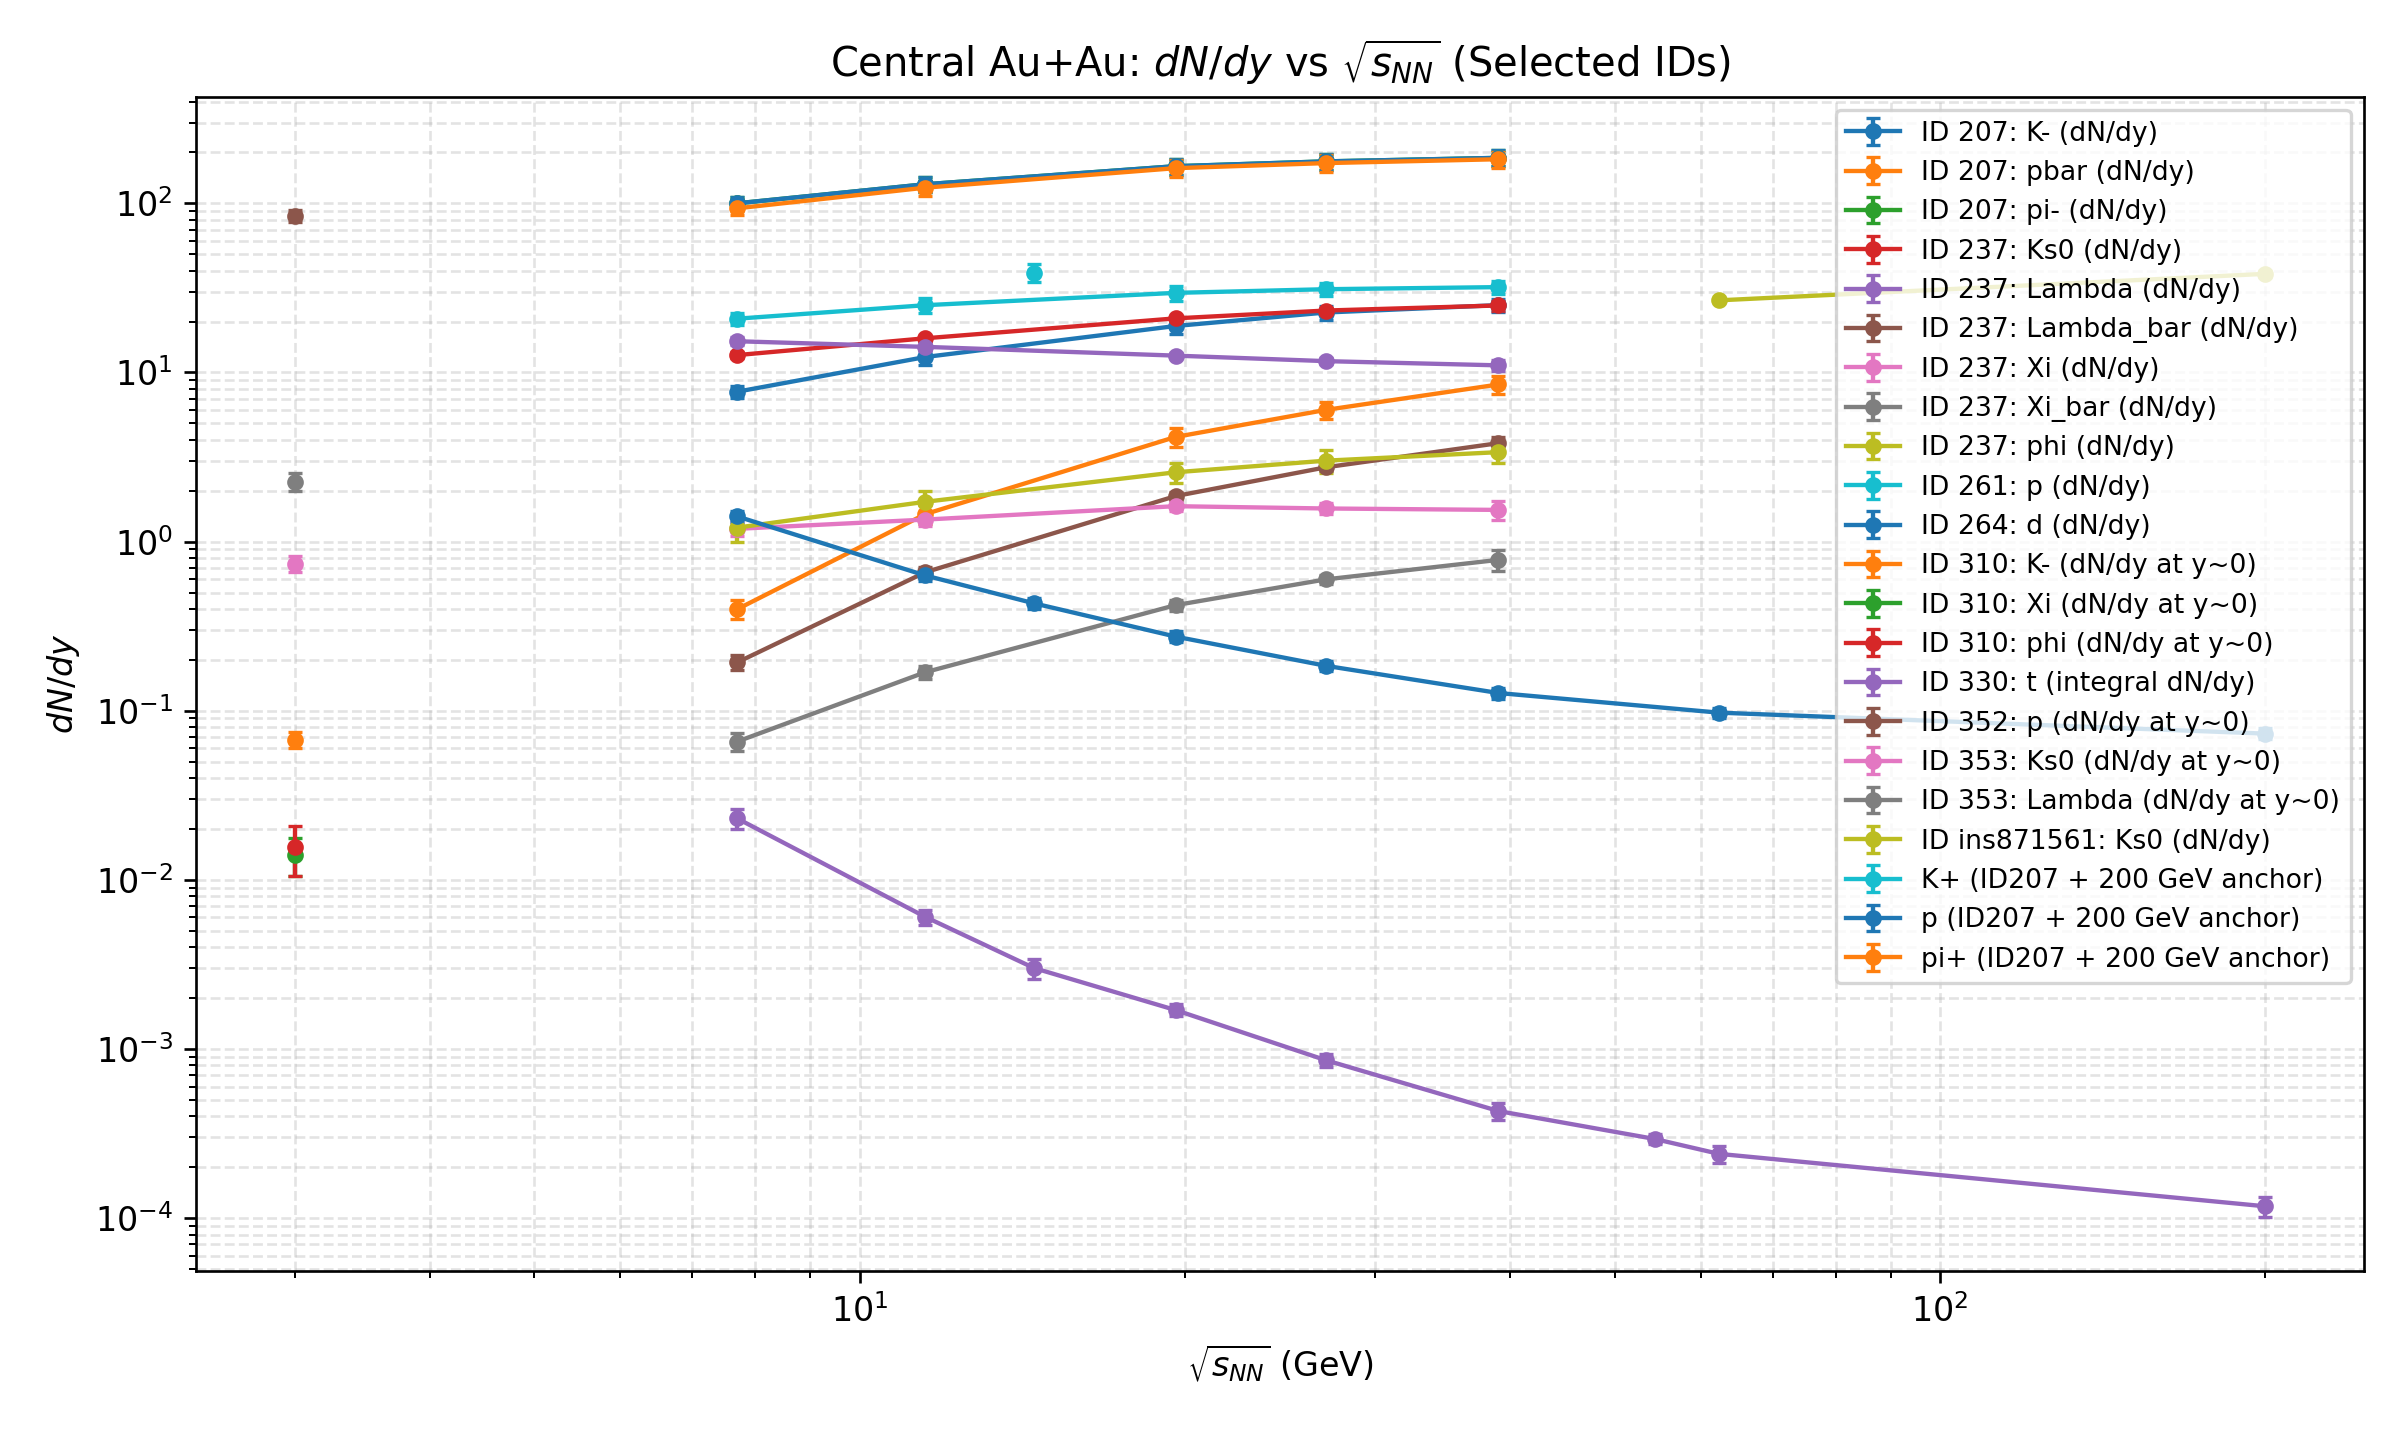

Source data for this figure (header and first rows):
paper_id, particle, observable, energy_GeV, value, stat_err, sys_err, centrality, source, note
310, K-, dN/dy at y~0, 3.0, 0.0673, 0.000524, 0.00717, 0-10%, ins1897327/Figure3(a), point at y=-0.05
353, Ks0, dN/dy at y~0, 3.0, 0.742, 0.007, 0.08, 0-10%, ins2807679/Table2, point at y=-0.05
353, Lambda, dN/dy at y~0, 3.0, 2.258, 0.017, 0.27, 0-10%, ins2807679/Table1, point at y=-0.05
310, Xi, dN/dy at y~0, 3.0, 0.0141, 0.00119, 0.00336, 0-10%, ins1897327/Figure3(c), point at y=-0.1
352, p, dN/dy at y~0, 3.0, 84.23, 0.0065, 6.53, 0-10%, ins2724476/Table V(inclusive proton), rapidity bin [-0.1, 0] centered at y=-0.…
310, phi, dN/dy at y~0, 3.0, 0.0157, 0.0026, 0.00453, 0-10%, ins1897327/Figure3(b), point at y=-0.1
207, K+, dN/dy, 7.7, 20.8, 0.06748, 1.687, max Npart row (most central), ins1510593/dN/dy, 7.7 GeV, derived from dN/dy/(0.5*Npart) using Npa…
207, K-, dN/dy, 7.7, 7.693, 0.03374, 0.6242, max Npart row (most central), ins1510593/dN/dy, 7.7 GeV, derived from dN/dy/(0.5*Npart) using Npa…
237, Ks0, dN/dy, 7.7, 12.67, 0.12, 0.44, max Npart row (most central), ins1738953/K0S dN/dy 7.7 GeV, 
237, Lambda, dN/dy, 7.7, 15.3, 0.11, 0.82, max Npart row (most central), ins1738953/Lambda dN/dy 7.7 GeV, 
237, Lambda_bar, dN/dy, 7.7, 0.193, 0.006, 0.019, max Npart row (most central), ins1738953/AntiLambda dN/dy 7.7 GeV, 
237, Omega, dN/dy, 7.7, 0.0271, 0.0048, 0.0043, max Npart row (most central), ins1738953/Omega- dN/dy 7.7 GeV, 
237, Omega_bar, dN/dy, 7.7, 0.0075, 0.0013, 0.0008, max Npart row (most central), ins1738953/AntiOmega+ dN/dy 7.7 GeV, 
237, Omega_sum, dN/dy, 7.7, 0.0346, 0.004973, 0.004374, max Npart row (most central), ins1738953/Omega + AntiOmega (summed), sum of Omega and anti-Omega
237, Xi, dN/dy, 7.7, 1.19, 0.03, 0.11, max Npart row (most central), ins1738953/Xi- dN/dy 7.7 GeV, 
237, Xi_bar, dN/dy, 7.7, 0.0657, 0.0044, 0.0068, max Npart row (most central), ins1738953/AntiXi+ dN/dy 7.7 GeV, 
264, d, dN/dy, 7.7, 1.41, 0.004073, 0.1097, max Npart row (most central), ins1727273/Table 88 Fig8, derived from dN/dy/(0.5*Npart) using Npa…
207, p, dN/dy, 7.7, 54.96, 0.06748, 6.056, max Npart row (most central), ins1510593/dN/dy, 7.7 GeV, derived from dN/dy/(0.5*Npart) using Npa…
207, pbar, dN/dy, 7.7, 0.3981, 0.01012, 0.05061, max Npart row (most central), ins1510593/dN/dy, 7.7 GeV, derived from dN/dy/(0.5*Npart) using Npa…
237, phi, dN/dy, 7.7, 1.21, 0.06, 0.21, max Npart row (most central), ins1738953/Phi dN/dy 7.7 GeV, 
207, pi+, dN/dy, 7.7, 93.46, 0.1687, 8.435, max Npart row (most central), ins1510593/dN/dy, 7.7 GeV, derived from dN/dy/(0.5*Npart) using Npa…
207, pi-, dN/dy, 7.7, 100, 0.3374, 9.11, max Npart row (most central), ins1510593/dN/dy, 7.7 GeV, derived from dN/dy/(0.5*Npart) using Npa…
330, t, integral dN/dy, 7.7, 0.0231, 0.0005, 0.0031, 0-10%, ins2152917/Figure1 triton integral dN/dy, 
207, K+, dN/dy, 11.5, 24.99, 0.05073, 2.52, max Npart row (most central), ins1510593/dN/dy, 11.5 GeV, derived from dN/dy/(0.5*Npart) using Npa…
207, K-, dN/dy, 11.5, 12.34, 0.03382, 1.234, max Npart row (most central), ins1510593/dN/dy, 11.5 GeV, derived from dN/dy/(0.5*Npart) using Npa…
237, Ks0, dN/dy, 11.5, 15.93, 0.12, 0.58, max Npart row (most central), ins1738953/K0S dN/dy 11.5 GeV, 
237, Lambda, dN/dy, 11.5, 14.17, 0.08, 0.78, max Npart row (most central), ins1738953/Lambda dN/dy 11.5 GeV, 
237, Lambda_bar, dN/dy, 11.5, 0.659, 0.009, 0.047, max Npart row (most central), ins1738953/AntiLambda dN/dy 11.5 GeV, 
237, Omega, dN/dy, 11.5, 0.082, 0.012, 0.011, max Npart row (most central), ins1738953/Omega- dN/dy 11.5 GeV, 
237, Omega_bar, dN/dy, 11.5, 0.0356, 0.0052, 0.005, max Npart row (most central), ins1738953/AntiOmega+ dN/dy 11.5 GeV, 
237, Omega_sum, dN/dy, 11.5, 0.1176, 0.01308, 0.01208, max Npart row (most central), ins1738953/Omega + AntiOmega (summed), sum of Omega and anti-Omega
237, Xi, dN/dy, 11.5, 1.35, 0.02, 0.11, max Npart row (most central), ins1738953/Xi- dN/dy 11.5 GeV, 
237, Xi_bar, dN/dy, 11.5, 0.169, 0.004, 0.014, max Npart row (most central), ins1738953/AntiXi+ dN/dy 11.5 GeV, 
264, d, dN/dy, 11.5, 0.6305, 0.001412, 0.04549, max Npart row (most central), ins1727273/Table 89 Fig8, derived from dN/dy/(0.5*Npart) using Npa…
207, p, dN/dy, 11.5, 44, 0.05073, 5.293, max Npart row (most central), ins1510593/dN/dy, 11.5 GeV, derived from dN/dy/(0.5*Npart) using Npa…
207, pbar, dN/dy, 11.5, 1.454, 0.01691, 0.186, max Npart row (most central), ins1510593/dN/dy, 11.5 GeV, derived from dN/dy/(0.5*Npart) using Npa…
237, phi, dN/dy, 11.5, 1.72, 0.04, 0.26, max Npart row (most central), ins1738953/Phi dN/dy 11.5 GeV, 
207, pi+, dN/dy, 11.5, 123.8, 0.1691, 12.51, max Npart row (most central), ins1510593/dN/dy, 11.5 GeV, derived from dN/dy/(0.5*Npart) using Npa…
207, pi-, dN/dy, 11.5, 129.7, 0.1691, 13.02, max Npart row (most central), ins1510593/dN/dy, 11.5 GeV, derived from dN/dy/(0.5*Npart) using Npa…
330, t, integral dN/dy, 11.5, 0.00604, 0.00013, 0.0006, 0-10%, ins2152917/Figure1 triton integral dN/dy, 
264, d, dN/dy, 14.5, 0.4315, 0.0009414, 0.03138, max Npart row (most central), ins1727273/Table 90 Fig8, derived from dN/dy/(0.5*Npart) using Npa…
261, p, dN/dy, 14.5, 39.0, 0.034, 4.7, max Npart row (most central), ins1748776/dNdy_vs_Npart(p), 
330, t, integral dN/dy, 14.5, 0.00301, 7e-05, 0.0004, 0-10%, ins2152917/Figure1 triton integral dN/dy, 
207, K+, dN/dy, 19.6, 29.56, 0.0338, 2.974, max Npart row (most central), ins1510593/dN/dy, 19.6 GeV, derived from dN/dy/(0.5*Npart) using Npa…
207, K-, dN/dy, 19.6, 18.83, 0.0338, 1.893, max Npart row (most central), ins1510593/dN/dy, 19.6 GeV, derived from dN/dy/(0.5*Npart) using Npa…
237, Ks0, dN/dy, 19.6, 20.89, 0.08, 0.67, max Npart row (most central), ins1738953/K0S dN/dy 19.6 GeV, 
237, Lambda, dN/dy, 19.6, 12.58, 0.04, 0.46, max Npart row (most central), ins1738953/Lambda dN/dy 19.6 GeV, 
237, Lambda_bar, dN/dy, 19.6, 1.858, 0.009, 0.099, max Npart row (most central), ins1738953/AntiLambda dN/dy 19.6 GeV, 
237, Omega, dN/dy, 19.6, 0.155, 0.01, 0.02, max Npart row (most central), ins1738953/Omega- dN/dy 19.6 GeV, 
237, Omega_bar, dN/dy, 19.6, 0.0811, 0.0048, 0.0079, max Npart row (most central), ins1738953/AntiOmega+ dN/dy 19.6 GeV, 
237, Omega_sum, dN/dy, 19.6, 0.2361, 0.01109, 0.0215, max Npart row (most central), ins1738953/Omega + AntiOmega (summed), sum of Omega and anti-Omega
237, Xi, dN/dy, 19.6, 1.62, 0.02, 0.1, max Npart row (most central), ins1738953/Xi- dN/dy 19.6 GeV, 
237, Xi_bar, dN/dy, 19.6, 0.421, 0.005, 0.03, max Npart row (most central), ins1738953/AntiXi+ dN/dy 19.6 GeV, 
264, d, dN/dy, 19.6, 0.2745, 0.0006274, 0.02039, max Npart row (most central), ins1727273/Table 91 Fig8, derived from dN/dy/(0.5*Npart) using Npa…
207, p, dN/dy, 19.6, 34.22, 0.0169, 4.462, max Npart row (most central), ins1510593/dN/dy, 19.6 GeV, derived from dN/dy/(0.5*Npart) using Npa…
207, pbar, dN/dy, 19.6, 4.157, 0.0169, 0.5408, max Npart row (most central), ins1510593/dN/dy, 19.6 GeV, derived from dN/dy/(0.5*Npart) using Npa…
237, phi, dN/dy, 19.6, 2.57, 0.04, 0.35, max Npart row (most central), ins1738953/Phi dN/dy 19.6 GeV, 
207, pi+, dN/dy, 19.6, 161.4, 0.169, 17.91, max Npart row (most central), ins1510593/dN/dy, 19.6 GeV, derived from dN/dy/(0.5*Npart) using Npa…
207, pi-, dN/dy, 19.6, 165.8, 0.169, 18.25, max Npart row (most central), ins1510593/dN/dy, 19.6 GeV, derived from dN/dy/(0.5*Npart) using Npa…
330, t, integral dN/dy, 19.6, 0.0017, 4e-05, 0.00013, 0-10%, ins2152917/Figure1 triton integral dN/dy, 
... 72 more rows
